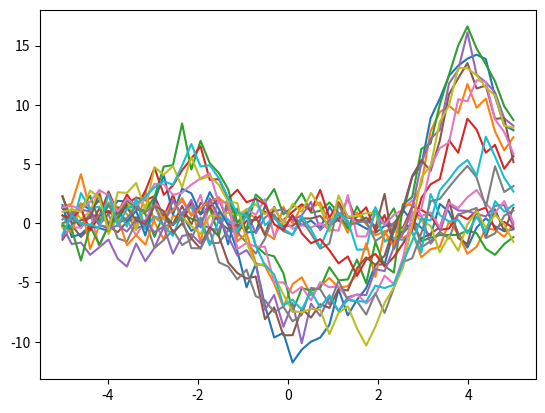

Reproduce this figure in Python.
import numpy as np
import matplotlib.pyplot as plt
from scipy.special import kv
from scipy.special import gamma

def GP_UCB(D, mu, sigma,k,T,f):
    B = 0
    for i in range(T):
        values = mu + np.sqrt(B)*sigma
        x = np.argmax(values)

        y = np.random.randn(0,1) + f(x)

        # Bayessian update

def compute_mean_cov(X,X_star,f,K):
    inv = np.linalg.inv(K(X, X))
    K_s = K(X_star, X)
    K_ss = K(X_star, X_star)
    K_s_to_inv = np.matmul(K_s, inv)

    mu = np.matmul(K_s_to_inv,f)
    sigma = K_ss - np.matmul(K_s_to_inv, K_s.T)

    return mu,sigma

def rbf_kernel(X_p,X_q):
    K = -2 * np.matmul(X_p,X_q.T)
    K += X_p * X_p
    K += X_q.T * X_q.T
    K = K * (-1/2)
    K = np.exp(K)
    return K

def matern_kernel(X_p,X_q):
    nu = 2.5
    l = 1
    K = -2 * np.matmul(X_p,X_q.T)
    K += X_p * X_p
    K += X_q.T * X_q.T
    # distance
    d = np.sqrt(K)
    K = d * (np.sqrt(2 *nu)/l)
    K = np.power(K,nu)
    K *= kv(nu, d * (np.sqrt(2 *nu)/l))
    K = K * (1/(gamma(nu)*np.power(2,nu-1)))
    K[np.isnan(K)] = 0
    return K

def linear_kernel(X_p,X_q):
    nu = 2.5
    l = 1
    K = -2 * np.matmul(X_p,X_q.T)
    K += X_p * X_p
    K += X_q.T * X_q.T
    # distance
    d = np.sqrt(K)
    K = d * (np.sqrt(2 *nu)/l)
    K = np.power(K,nu)
    K *= kv(nu, d * (np.sqrt(2 *nu)/l))
    K = K * (1/(gamma(nu)*np.power(2,nu-1)))
    K[np.isnan(K)] = 0
    return K

x = np.linspace(-5,5)
x = np.reshape(x,(-1,1))

mu = np.zeros(50)
sigma = matern_kernel(x,x)

f = np.random.multivariate_normal(mu,sigma,10)
for i in range(10):
    plt.plot(x,f[i])
plt.show()

X = np.array([-2,0,2,4])
X = np.reshape(X,(-1,1))
f = np.sin(X)

mu,sigma = compute_mean_cov(X,x,f,matern_kernel)
mu = mu.reshape(-1)
f = np.random.multivariate_normal(mu,sigma,10)
for i in range(10):
    plt.plot(x,f[i])
plt.show()